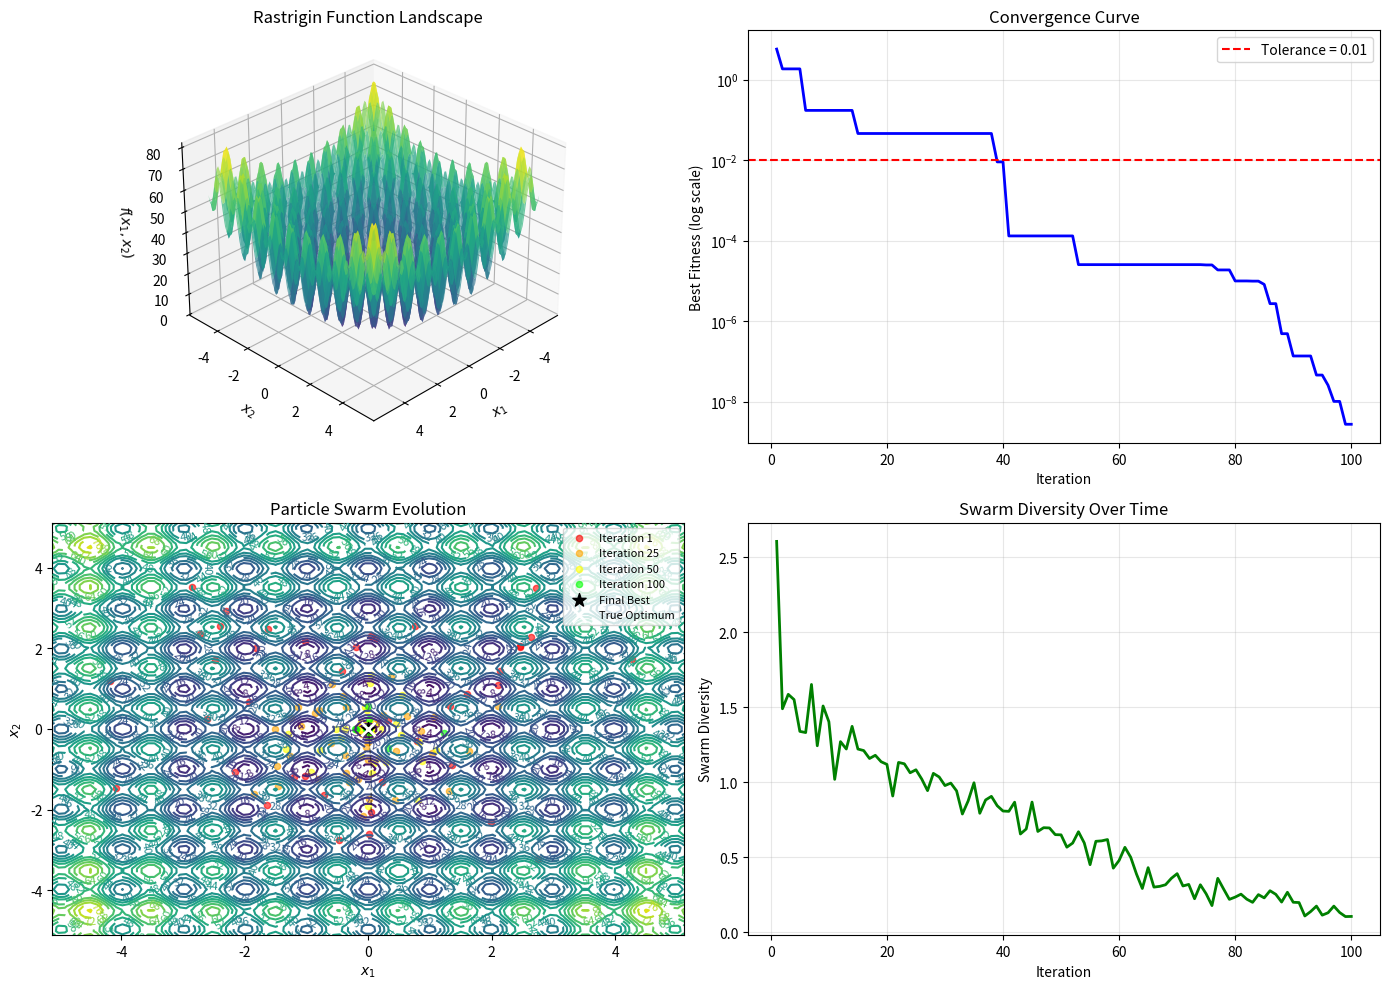

Write the Python code that produced this figure.
import numpy as np
import matplotlib.pyplot as plt
from matplotlib import cm
from mpl_toolkits.mplot3d import Axes3D

# Set random seed for reproducibility
np.random.seed(42)

def rastrigin(x):
    """
    Rastrigin function - a standard optimization benchmark.
    
    Parameters:
    -----------
    x : ndarray
        Input vector of shape (D,) or (N, D)
    
    Returns:
    --------
    float or ndarray
        Function value(s)
    """
    A = 10
    if x.ndim == 1:
        n = len(x)
        return A * n + np.sum(x**2 - A * np.cos(2 * np.pi * x))
    else:
        n = x.shape[1]
        return A * n + np.sum(x**2 - A * np.cos(2 * np.pi * x), axis=1)

class ParticleSwarmOptimizer:
    """
    Particle Swarm Optimization implementation.
    
    Parameters:
    -----------
    objective_func : callable
        The objective function to minimize
    n_particles : int
        Number of particles in the swarm
    n_dimensions : int
        Dimensionality of the search space
    bounds : tuple
        (lower_bound, upper_bound) for all dimensions
    w_max : float
        Maximum inertia weight
    w_min : float
        Minimum inertia weight
    c1 : float
        Cognitive coefficient
    c2 : float
        Social coefficient
    """
    
    def __init__(self, objective_func, n_particles=30, n_dimensions=2,
                 bounds=(-5.12, 5.12), w_max=0.9, w_min=0.4, c1=2.0, c2=2.0):
        self.objective_func = objective_func
        self.n_particles = n_particles
        self.n_dimensions = n_dimensions
        self.bounds = bounds
        self.w_max = w_max
        self.w_min = w_min
        self.c1 = c1
        self.c2 = c2
        
        # Velocity limits
        self.v_max = (bounds[1] - bounds[0]) * 0.2
        
        # Initialize particles
        self._initialize_swarm()
        
        # History for visualization
        self.history = {
            'global_best_fitness': [],
            'positions': [],
            'global_best_position': []
        }
    
    def _initialize_swarm(self):
        """Initialize particle positions and velocities randomly."""
        lb, ub = self.bounds
        
        # Random initial positions
        self.positions = np.random.uniform(lb, ub, 
                                           (self.n_particles, self.n_dimensions))
        
        # Random initial velocities
        self.velocities = np.random.uniform(-self.v_max, self.v_max,
                                            (self.n_particles, self.n_dimensions))
        
        # Evaluate initial fitness
        self.fitness = self.objective_func(self.positions)
        
        # Initialize personal bests
        self.personal_best_positions = self.positions.copy()
        self.personal_best_fitness = self.fitness.copy()
        
        # Initialize global best
        best_idx = np.argmin(self.personal_best_fitness)
        self.global_best_position = self.personal_best_positions[best_idx].copy()
        self.global_best_fitness = self.personal_best_fitness[best_idx]
    
    def optimize(self, max_iterations=100, verbose=True):
        """
        Run the PSO algorithm.
        
        Parameters:
        -----------
        max_iterations : int
            Maximum number of iterations
        verbose : bool
            Print progress information
        
        Returns:
        --------
        tuple
            (best_position, best_fitness)
        """
        for t in range(max_iterations):
            # Calculate inertia weight (linearly decreasing)
            w = self.w_max - (self.w_max - self.w_min) * t / max_iterations
            
            # Update velocities and positions
            r1 = np.random.random((self.n_particles, self.n_dimensions))
            r2 = np.random.random((self.n_particles, self.n_dimensions))
            
            # Velocity update equation
            cognitive = self.c1 * r1 * (self.personal_best_positions - self.positions)
            social = self.c2 * r2 * (self.global_best_position - self.positions)
            self.velocities = w * self.velocities + cognitive + social
            
            # Velocity clamping
            self.velocities = np.clip(self.velocities, -self.v_max, self.v_max)
            
            # Position update
            self.positions = self.positions + self.velocities
            
            # Boundary handling (reflection)
            lb, ub = self.bounds
            below_lb = self.positions < lb
            above_ub = self.positions > ub
            self.positions[below_lb] = lb + (lb - self.positions[below_lb])
            self.positions[above_ub] = ub - (self.positions[above_ub] - ub)
            self.positions = np.clip(self.positions, lb, ub)
            
            # Reverse velocity for reflected particles
            self.velocities[below_lb | above_ub] *= -0.5
            
            # Evaluate fitness
            self.fitness = self.objective_func(self.positions)
            
            # Update personal bests
            improved = self.fitness < self.personal_best_fitness
            self.personal_best_positions[improved] = self.positions[improved]
            self.personal_best_fitness[improved] = self.fitness[improved]
            
            # Update global best
            best_idx = np.argmin(self.personal_best_fitness)
            if self.personal_best_fitness[best_idx] < self.global_best_fitness:
                self.global_best_position = self.personal_best_positions[best_idx].copy()
                self.global_best_fitness = self.personal_best_fitness[best_idx]
            
            # Record history
            self.history['global_best_fitness'].append(self.global_best_fitness)
            self.history['positions'].append(self.positions.copy())
            self.history['global_best_position'].append(self.global_best_position.copy())
            
            if verbose and (t + 1) % 10 == 0:
                print(f"Iteration {t+1:3d}: Best fitness = {self.global_best_fitness:.6e}")
        
        return self.global_best_position, self.global_best_fitness

# Create PSO optimizer
pso = ParticleSwarmOptimizer(
    objective_func=rastrigin,
    n_particles=40,
    n_dimensions=2,
    bounds=(-5.12, 5.12),
    w_max=0.9,
    w_min=0.4,
    c1=2.0,
    c2=2.0
)

# Run optimization
best_position, best_fitness = pso.optimize(max_iterations=100)

print(f"\nOptimization Results:")
print(f"Best position: [{best_position[0]:.6f}, {best_position[1]:.6f}]")
print(f"Best fitness: {best_fitness:.6e}")
print(f"True optimum: [0.0, 0.0] with fitness 0.0")

# Create figure with multiple subplots
fig = plt.figure(figsize=(14, 10))

# Subplot 1: 3D surface plot of Rastrigin function
ax1 = fig.add_subplot(2, 2, 1, projection='3d')
x = np.linspace(-5.12, 5.12, 100)
y = np.linspace(-5.12, 5.12, 100)
X, Y = np.meshgrid(x, y)
Z = 10 * 2 + (X**2 - 10 * np.cos(2 * np.pi * X)) + (Y**2 - 10 * np.cos(2 * np.pi * Y))

surf = ax1.plot_surface(X, Y, Z, cmap=cm.viridis, alpha=0.7, linewidth=0)
ax1.set_xlabel('$x_1$')
ax1.set_ylabel('$x_2$')
ax1.set_zlabel('$f(x_1, x_2)$')
ax1.set_title('Rastrigin Function Landscape')
ax1.view_init(elev=30, azim=45)

# Subplot 2: Convergence curve
ax2 = fig.add_subplot(2, 2, 2)
iterations = range(1, len(pso.history['global_best_fitness']) + 1)
ax2.semilogy(iterations, pso.history['global_best_fitness'], 'b-', linewidth=2)
ax2.set_xlabel('Iteration')
ax2.set_ylabel('Best Fitness (log scale)')
ax2.set_title('Convergence Curve')
ax2.grid(True, alpha=0.3)
ax2.axhline(y=0.01, color='r', linestyle='--', label='Tolerance = 0.01')
ax2.legend()

# Subplot 3: Contour plot with particle trajectories
ax3 = fig.add_subplot(2, 2, 3)
contour = ax3.contour(X, Y, Z, levels=20, cmap=cm.viridis)
ax3.clabel(contour, inline=True, fontsize=8)

# Plot particle positions at different iterations
iterations_to_plot = [0, 24, 49, 99]
colors = ['red', 'orange', 'yellow', 'lime']
for idx, it in enumerate(iterations_to_plot):
    if it < len(pso.history['positions']):
        positions = pso.history['positions'][it]
        ax3.scatter(positions[:, 0], positions[:, 1], c=colors[idx], 
                   s=20, alpha=0.6, label=f'Iteration {it+1}')

# Plot global best trajectory
gbest_history = np.array(pso.history['global_best_position'])
ax3.plot(gbest_history[:, 0], gbest_history[:, 1], 'k--', linewidth=1, alpha=0.5)
ax3.scatter(best_position[0], best_position[1], c='black', s=100, 
           marker='*', label='Final Best', zorder=5)
ax3.scatter(0, 0, c='white', s=100, marker='x', linewidths=2,
           label='True Optimum', zorder=5)

ax3.set_xlabel('$x_1$')
ax3.set_ylabel('$x_2$')
ax3.set_title('Particle Swarm Evolution')
ax3.legend(loc='upper right', fontsize=8)
ax3.set_xlim(-5.12, 5.12)
ax3.set_ylim(-5.12, 5.12)

# Subplot 4: Swarm diversity over iterations
ax4 = fig.add_subplot(2, 2, 4)

# Calculate swarm diversity (average distance from swarm center)
diversity = []
for positions in pso.history['positions']:
    center = np.mean(positions, axis=0)
    distances = np.linalg.norm(positions - center, axis=1)
    diversity.append(np.mean(distances))

ax4.plot(iterations, diversity, 'g-', linewidth=2)
ax4.set_xlabel('Iteration')
ax4.set_ylabel('Swarm Diversity')
ax4.set_title('Swarm Diversity Over Time')
ax4.grid(True, alpha=0.3)

plt.tight_layout()
plt.savefig('plot.png', dpi=150, bbox_inches='tight')
plt.show()

print("\nPlot saved to 'plot.png'")